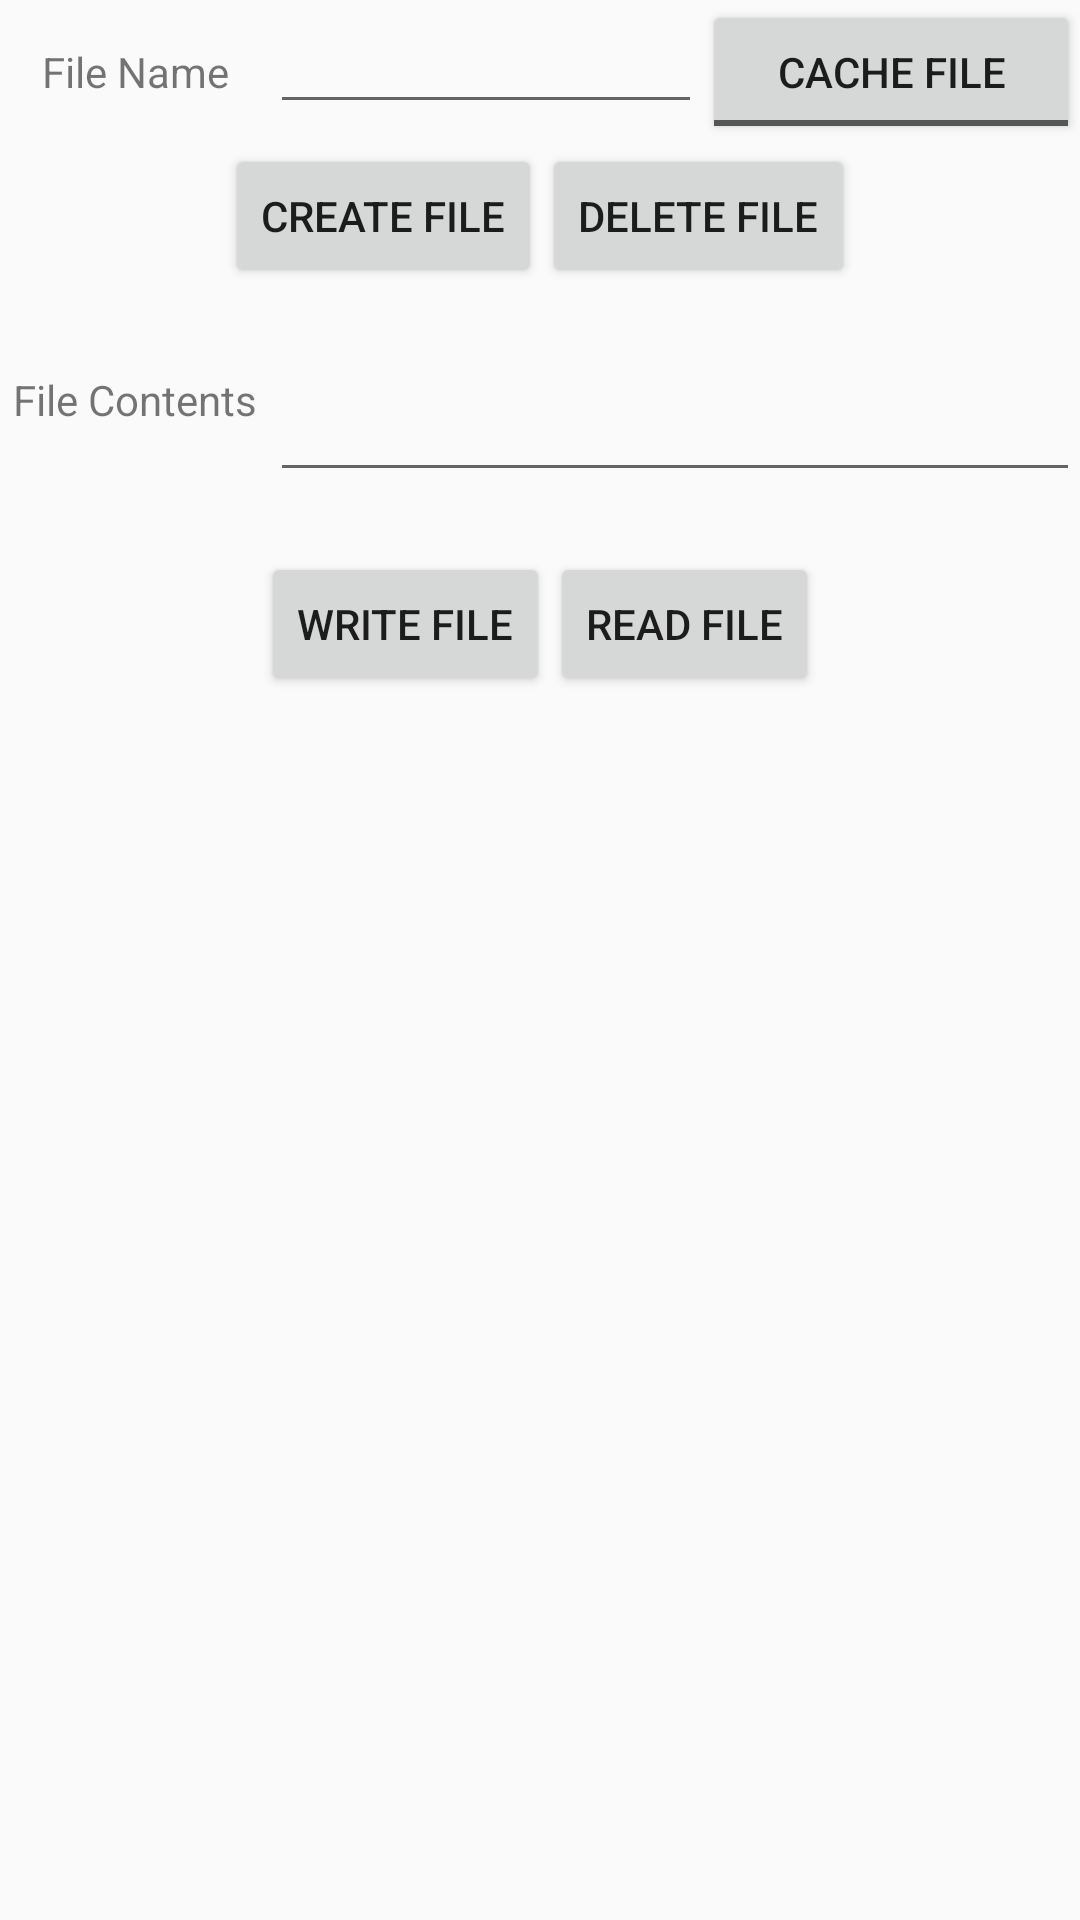

Android layout source for this screen:
<!-- AndroidManifest.xml: application theme Theme.MichaelLab9 -->
<!-- res/layout/fragment_quon2.xml -->
<?xml version="1.0" encoding="utf-8"?>
<LinearLayout
    xmlns:android="http://schemas.android.com/apk/res/android"
    android:orientation="vertical"
    android:layout_width="match_parent"
    android:layout_height="match_parent"
    android:layout_margin="4dp">

    <LinearLayout
        android:layout_width="match_parent"
        android:layout_height="wrap_content"
        android:orientation="horizontal">

        <TextView
            android:layout_width="0dp"
            android:layout_weight="0.25"
            android:layout_height="wrap_content"
            android:text="@string/file_name"
            android:gravity="center_horizontal"/>

        <EditText
            android:layout_width="0dp"
            android:layout_weight="0.4"
            android:layout_height="wrap_content"
            android:id="@+id/Mic_activity_internalstorage_filename"/>

        <ToggleButton
            android:layout_width="0dp"
            android:layout_weight="0.35"
            android:layout_height="wrap_content"
            android:textOn="@string/persistent_file"
            android:textOff="@string/cache_file"
            android:id="@+id/Mic_activity_internalstorage_filetype"/>

    </LinearLayout>

    <LinearLayout
        android:layout_width="match_parent"
        android:layout_height="wrap_content"
        android:orientation="horizontal"
        android:gravity="center_horizontal">

        <Button
            android:layout_width="wrap_content"
            android:layout_height="wrap_content"
            android:text="@string/create_file"
            android:id="@+id/Mic_activity_internalstorage_create"/>

        <Button
            android:layout_width="wrap_content"
            android:layout_height="wrap_content"
            android:text="@string/delete_file"
            android:id="@+id/Mic_activity_internalstorage_delete"/>

    </LinearLayout>

    <LinearLayout
        android:layout_width="match_parent"
        android:layout_height="88dp"
        android:orientation="horizontal">

        <TextView
            android:layout_width="0dp"
            android:layout_height="wrap_content"
            android:layout_weight="0.25"
            android:gravity="center_horizontal"
            android:text="@string/file_contents" />

        <EditText
            android:id="@+id/Mic_activity_internalstorage_filecontents"
            android:layout_width="0dp"
            android:layout_height="68dp"
            android:layout_weight="0.75"
            android:lines="5"
            android:scrollbars="vertical" />

    </LinearLayout>

    <LinearLayout
        android:layout_width="match_parent"
        android:layout_height="wrap_content"
        android:gravity="center_horizontal"
        android:orientation="horizontal">

        <Button
            android:id="@+id/Mic_activity_internalstorage_write"
            android:layout_width="wrap_content"
            android:layout_height="wrap_content"
            android:text="@string/write_file" />

        <Button
            android:id="@+id/Mic_activity_internalstorage_read"
            android:layout_width="wrap_content"
            android:layout_height="wrap_content"
            android:text="@string/read_file" />


    </LinearLayout>

</LinearLayout>
<!-- resources referenced by this layout -->
<resources>
  <string name="cache_file" translatable="false">Cache File</string>
  <string name="create_file" translatable="false">Create File</string>
  <string name="delete_file" translatable="false">Delete File</string>
  <string name="file_contents" translatable="false">File Contents</string>
  <string name="file_name" translatable="false">File Name</string>
  <string name="persistent_file" translatable="false">Persistent File</string>
  <string name="read_file" translatable="false">Read File</string>
  <string name="write_file" translatable="false">Write File</string>
  <style name="Theme.MichaelLab9" parent="Theme.AppCompat.Light.DarkActionBar">
          
          <item name="colorPrimary">@color/colorPrimary</item>
          <item name="colorPrimaryDark">@color/colorPrimaryDark</item>
          <item name="colorAccent">@color/colorAccent</item>
      </style>
  <color name="colorPrimary">#3F51B5</color>
  <color name="colorPrimaryDark">#303F9F</color>
  <color name="colorAccent">#FF4081</color>
</resources>
